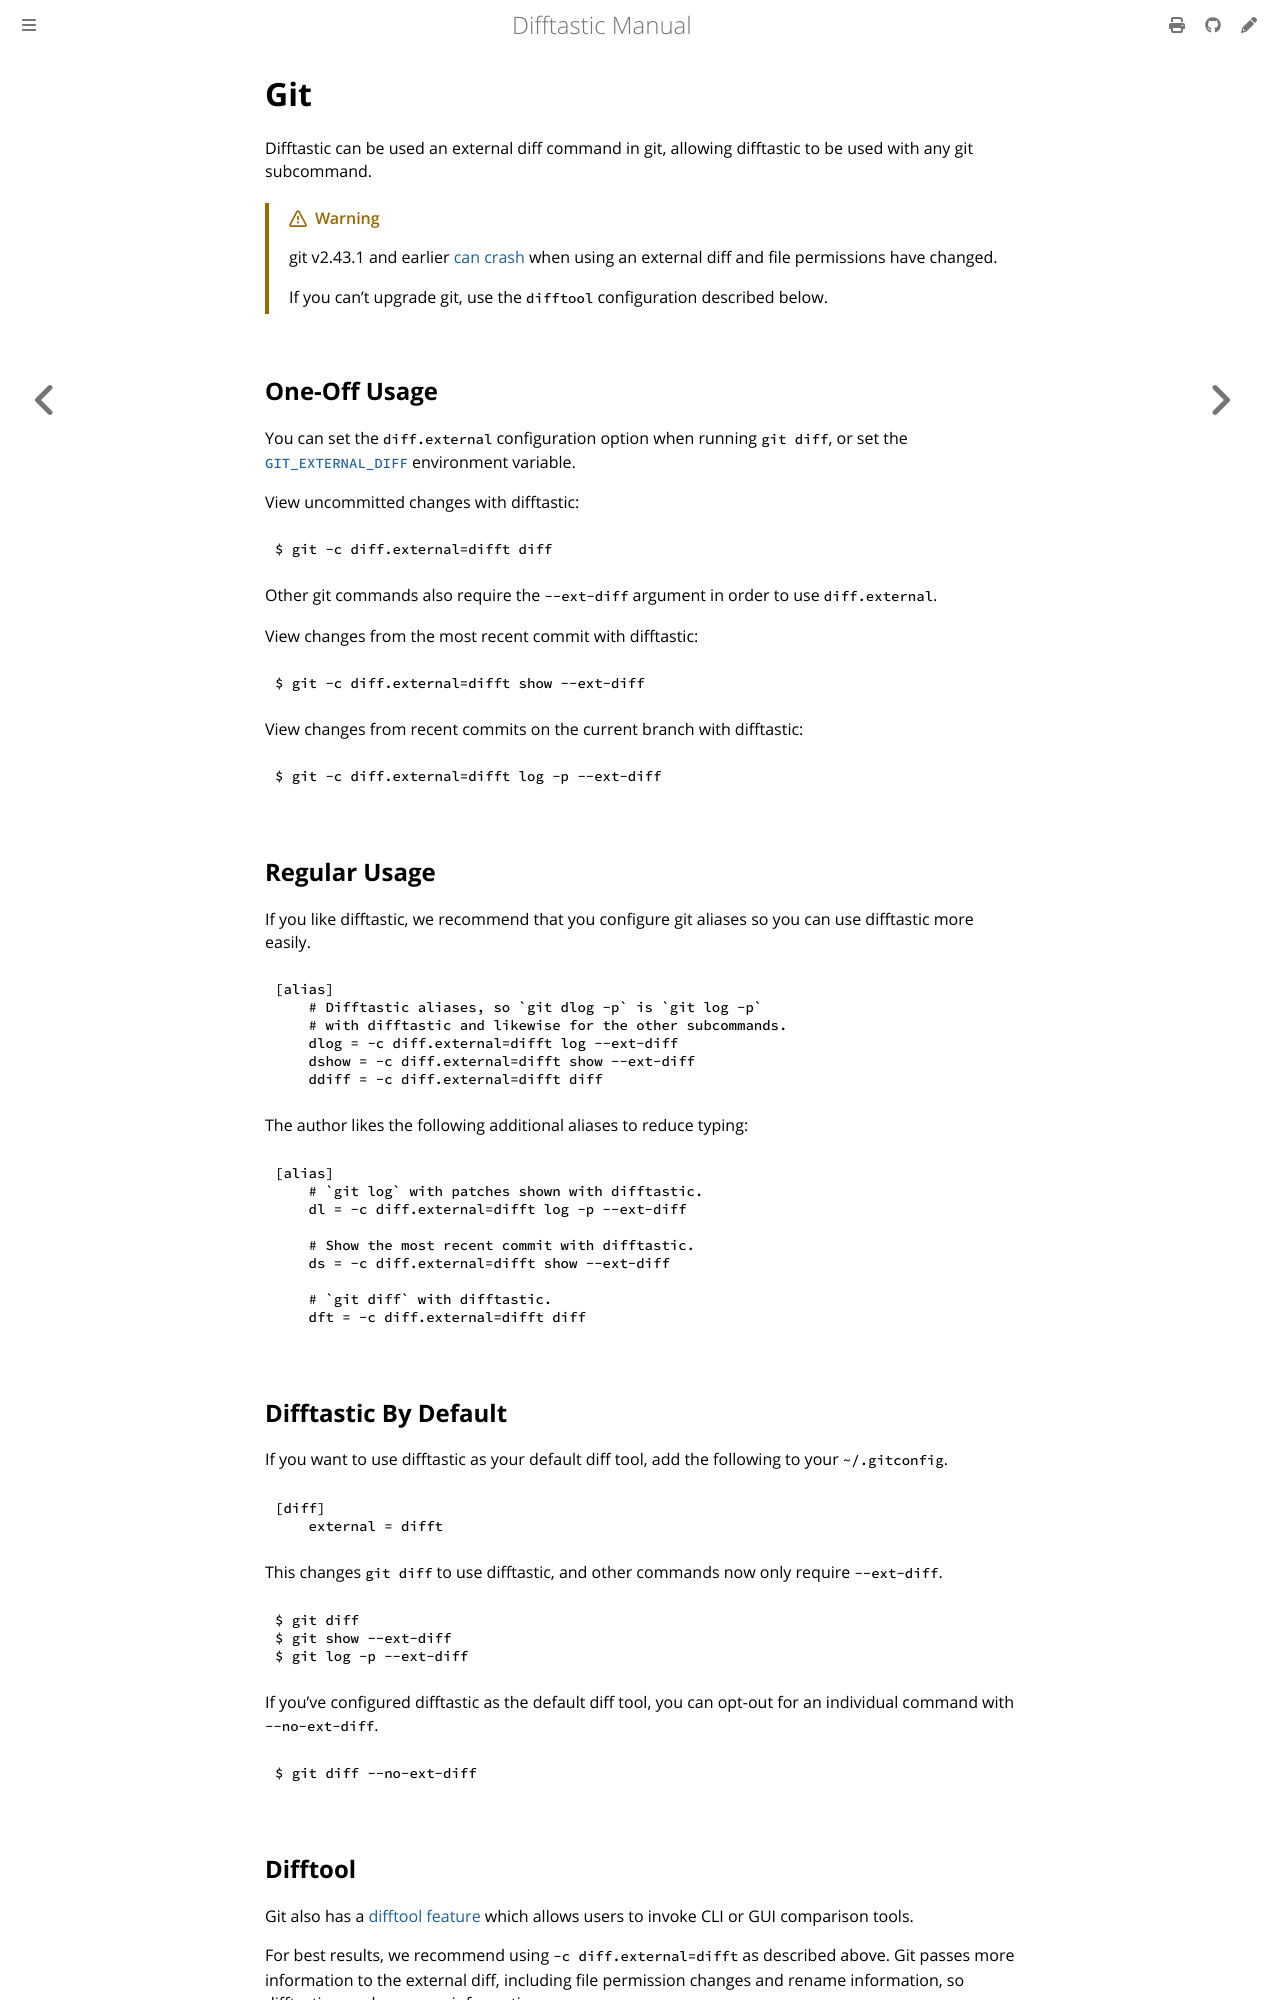

repository: danie-dejager/difftastic · page: git.html · generator: mdbook

# Git

Difftastic can be used an external diff command in git, allowing
difftastic to be used with any git subcommand.

> [!WARNING]
> git v2.43.1 and earlier [can
crash](https://github.com/git/git/commit/85a9a63c9268b18b24f25f6a14d6ae9966c3566d) when using an external diff and file permissions have changed.
>
> If you can't upgrade git, use the `difftool` configuration described below.

</div>

## One-Off Usage

You can set the `diff.external` configuration option when running `git
diff`, or set the
[`GIT_EXTERNAL_DIFF`](https://git-scm.com/docs/diff-config#Documentation/diff-config.txt-diffexternal) environment variable.

View uncommitted changes with difftastic:

```
$ git -c diff.external=difft diff
```

Other git commands also require the `--ext-diff` argument in order to
use `diff.external`.

View changes from the most recent commit with difftastic:

```
$ git -c diff.external=difft show --ext-diff
```

View changes from recent commits on the current branch with
difftastic:

```
$ git -c diff.external=difft log -p --ext-diff
```

## Regular Usage

If you like difftastic, we recommend that you configure git aliases
so you can use difftastic more easily.

```ini
[alias]
    # Difftastic aliases, so `git dlog -p` is `git log -p`
    # with difftastic and likewise for the other subcommands.
    dlog = -c diff.external=difft log --ext-diff
    dshow = -c diff.external=difft show --ext-diff
    ddiff = -c diff.external=difft diff
```

The author likes the following additional aliases to reduce typing:

```ini
[alias]
    # `git log` with patches shown with difftastic.
    dl = -c diff.external=difft log -p --ext-diff

    # Show the most recent commit with difftastic.
    ds = -c diff.external=difft show --ext-diff

    # `git diff` with difftastic.
    dft = -c diff.external=difft diff
```

## Difftastic By Default

If you want to use difftastic as your default diff tool, add the
following to your `~/.gitconfig`.

```ini
[diff]
    external = difft
```

This changes `git diff` to use difftastic, and other commands now only
require `--ext-diff`.

```
$ git diff
$ git show --ext-diff
$ git log -p --ext-diff
```

If you've configured difftastic as the default diff tool, you can
opt-out for an individual command with `--no-ext-diff`.

```
$ git diff --no-ext-diff
```
